Run: headless pygame with SDL's dummy video driver; simulated clock (each Clock.tick advances the game by its frame time, no real sleeping); random seed 0; keys injected as events and as key.get_pressed() state; no mouse input.
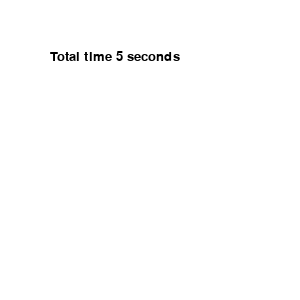
Frame 1 of 4 · flips 1–60 · no input
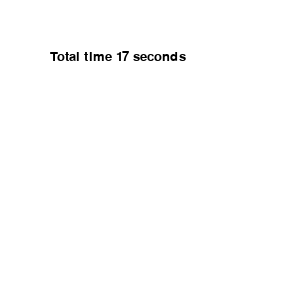
Frame 2 of 4 · flips 61–180 · tapped SPACE, RETURN · held RIGHT (→), D
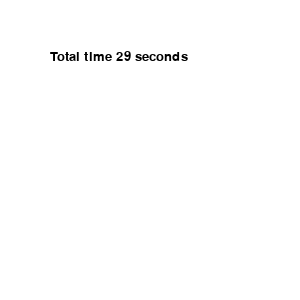
Frame 3 of 4 · flips 181–300 · held DOWN (↓), S
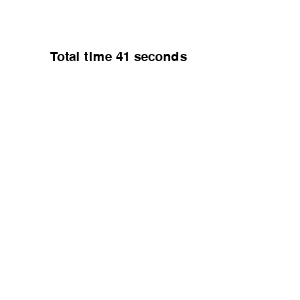
Frame 4 of 4 · flips 301–420 · held LEFT (←), A, UP (↑), W

The pygame program that drew these frames:

import pygame

# pygame setup
pygame.init()
screen = pygame.display.set_mode((300, 300))
fpsClock = pygame.time.Clock()
running = True

# 默认字体
# font = pygame.font.SysFont(None, 20)
font = pygame.font.SysFont('arial', 20)
start_time = pygame.time.get_ticks()

available_fonts = pygame.font.get_fonts()
print(available_fonts)

while running:
    # poll for events
    # pygame.QUIT event means the user clicked X to close your window
    for event in pygame.event.get():
        if event.type == pygame.QUIT:
            running = False

    # fill the screen with a color to wipe away anything from last frame
    # screen.fill("purple")
    screen.fill((255,255,255))

    # RENDER YOUR GAME HERE
    current_time = pygame.time.get_ticks()
    total_time = (current_time - start_time) // 1000
    # print(f"Total time {total_time} seconds")
    total_text = font.render(f"Total time {total_time} seconds", True, (0,0,0))
    screen.blit(total_text, (50,50))

    # flip() the display to put your work on screen
    pygame.display.flip()
    fpsClock.tick(10)  # limits FPS to 30

pygame.quit()
